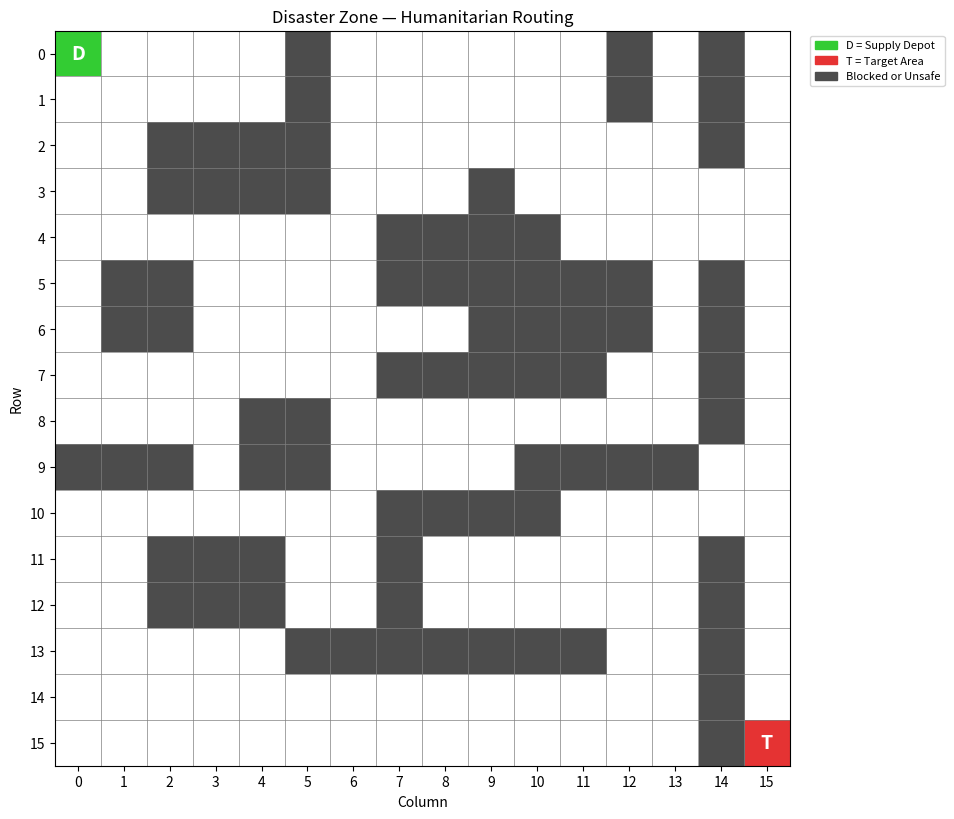

Write Python code to recreate this figure.
"""
P5 Helper Functions — Humanitarian Routing (Search Consolidation)

FIT1061 Introduction to Artificial Intelligence

This module provides the scenario and search algorithms for P5.
You do NOT need to modify this file. Import it in your notebook:

    from p5_helpers import (HumanitarianGrid, create_disaster_zone,
                            bfs_search, dfs_search, greedy_best_first_search,
                            manhattan_distance, euclidean_distance,
                            reconstruct_path,
                            TARGETS_4, visualise_targets, plot_pareto)

The humanitarian routing scenario: after a disaster, a relief vehicle
must navigate from a supply depot to a target area through a grid of
city blocks. Some roads are blocked by rubble (obstacles).
"""

import math
import matplotlib.pyplot as plt
import matplotlib.patches as mpatches
import numpy as np
from collections import deque
import heapq


# ---------------------------------------------------------------------------
# Humanitarian Routing Grid
# ---------------------------------------------------------------------------

class HumanitarianGrid:
    """A 2D grid representing a disaster zone.

    Each cell (row, col) is a city block. Obstacles represent locations
    blocked by rubble or marked unsafe. The relief vehicle can move up,
    down, left, or right.
    """

    def __init__(self, rows, cols, obstacles=None, depot=None, target=None):
        self.rows = rows
        self.cols = cols
        self.obstacles = obstacles if obstacles is not None else set()
        self.depot = depot or (0, 0)
        self.target = target or (rows - 1, cols - 1)
        self._graph = self._build_graph()

    def _build_graph(self):
        graph = {}
        for r in range(self.rows):
            for c in range(self.cols):
                if (r, c) in self.obstacles:
                    continue
                neighbours = []
                for dr, dc in [(-1, 0), (1, 0), (0, -1), (0, 1)]:
                    nr, nc = r + dr, c + dc
                    if (0 <= nr < self.rows and 0 <= nc < self.cols
                            and (nr, nc) not in self.obstacles):
                        neighbours.append((nr, nc))
                graph[(r, c)] = neighbours
        return graph

    def get_neighbours(self, row, col):
        return self._graph.get((row, col), [])

    def is_walkable(self, row, col):
        return (row, col) in self._graph

    def visualise(self, path=None, explored=None, title="Disaster Zone",
                  show_legend=True):
        """Draw the grid with optional path and explored cells."""
        grid = np.ones((self.rows, self.cols, 3))

        # Obstacles (rubble)
        for (r, c) in self.obstacles:
            grid[r, c] = [0.3, 0.3, 0.3]

        # Explored cells
        if explored:
            for (r, c) in explored:
                if (r, c) not in self.obstacles:
                    grid[r, c] = [0.78, 0.89, 1.0]

        # Path
        if path:
            for (r, c) in path:
                grid[r, c] = [1.0, 0.65, 0.0]

        # Depot and target
        grid[self.depot[0], self.depot[1]] = [0.2, 0.8, 0.2]
        grid[self.target[0], self.target[1]] = [0.9, 0.2, 0.2]

        fig, ax = plt.subplots(1, 1, figsize=(max(self.cols * 0.6, 5),
                                               max(self.rows * 0.6, 5)))
        ax.imshow(grid, interpolation='nearest')

        for x in range(self.cols + 1):
            ax.axvline(x - 0.5, color='grey', linewidth=0.5)
        for y in range(self.rows + 1):
            ax.axhline(y - 0.5, color='grey', linewidth=0.5)

        if path:
            for idx, (r, c) in enumerate(path):
                ax.text(c, r, str(idx), ha='center', va='center',
                        fontsize=7, fontweight='bold')

        # Labels
        dr, dc = self.depot
        ax.text(dc, dr, 'D', ha='center', va='center', fontsize=14,
                fontweight='bold', color='white')
        tr, tc = self.target
        ax.text(tc, tr, 'T', ha='center', va='center', fontsize=14,
                fontweight='bold', color='white')

        ax.set_title(title)
        ax.set_xticks(range(self.cols))
        ax.set_yticks(range(self.rows))
        ax.set_xlabel("Column")
        ax.set_ylabel("Row")

        if show_legend:
            legend_items = [
                mpatches.Patch(color=[0.2, 0.8, 0.2], label='D = Supply Depot'),
                mpatches.Patch(color=[0.9, 0.2, 0.2], label='T = Target Area'),
            ]
            if path:
                legend_items.append(
                    mpatches.Patch(color=[1.0, 0.65, 0.0], label='Route'))
            if explored:
                legend_items.append(
                    mpatches.Patch(color=[0.78, 0.89, 1.0], label='Explored'))
            legend_items.append(
                mpatches.Patch(color=[0.3, 0.3, 0.3], label='Blocked or Unsafe'))
            ax.legend(handles=legend_items, loc='upper left',
                      bbox_to_anchor=(1.02, 1), fontsize=8)

        plt.tight_layout()
        plt.show()

    def __repr__(self):
        return (f"HumanitarianGrid(rows={self.rows}, cols={self.cols}, "
                f"obstacles={len(self.obstacles)})")


# ---------------------------------------------------------------------------
# The Scenario
# ---------------------------------------------------------------------------

def create_disaster_zone():
    """Create the humanitarian routing scenario.

    Returns a 16x16 grid representing a city district after an earthquake.
    Damage appears in connected clusters and along closed road segments,
    rather than as isolated obstacles. Limited crossings into the eastern
    district force detours. This is designed so that greedy best-first search
    follows an initially promising approach and finds a longer route than BFS.
    """
    obstacles = set()

    def block_rectangle(top, left, bottom, right):
        """Block a rectangular collapse zone, inclusive of all boundaries."""
        for row in range(top, bottom + 1):
            for col in range(left, right + 1):
                obstacles.add((row, col))

    def block_horizontal(row, left, right):
        """Block a contiguous east-west road segment."""
        for col in range(left, right + 1):
            obstacles.add((row, col))

    def block_vertical(col, top, bottom):
        """Block a contiguous north-south road segment."""
        for row in range(top, bottom + 1):
            obstacles.add((row, col))

    # Collapsed residential and commercial blocks.
    block_rectangle(2, 2, 3, 4)
    block_rectangle(5, 1, 6, 2)
    block_rectangle(8, 4, 9, 5)
    block_rectangle(11, 2, 12, 4)

    # Rubble across local roads around the damaged central district.
    block_horizontal(4, 7, 10)
    block_horizontal(5, 7, 12)
    block_horizontal(7, 7, 11)
    block_horizontal(10, 7, 10)
    block_horizontal(13, 5, 11)
    block_horizontal(6, 9, 12)

    block_horizontal(9, 0, 2)
    block_horizontal(9, 10, 13)
    block_vertical(7, 11, 12)




    # A signed diversion through the northern district avoids unsafe roads.
    # Its staggered closures mean the shortest route is not a straight line.
    block_vertical(5, 0, 3)
    block_vertical(9, 3, 3)
    block_vertical(12, 0, 1)

    # The eastern access road is unsafe. Its limited crossings make a
    # direct-looking approach to Hillside misleading.
    block_vertical(14, 0, 2)
    block_vertical(14, 5, 8)
    block_vertical(14, 11, 15)

    return HumanitarianGrid(
        rows=16, cols=16,
        obstacles=obstacles,
        depot=(0, 0),
        target=(15, 15)
    )


# ---------------------------------------------------------------------------
# Four-Target Scenario (for ethical analysis — Part 6)
# ---------------------------------------------------------------------------
#
# 4 areas across the trade space (path cost vs population served):
#
#   Riverside Clinic   — close, small.        BFS cost = 12 steps, pop = 50.
#   Suburb Shelter     — middle, mid-sized.   BFS cost = 16 steps, pop = 300.
#   Hillside Shelter   — far, large.          BFS cost = 34 steps, pop = 800.
#   Eastside School    — middle, smallest.    BFS cost = 22 steps, pop = 30.
#                        DOMINATED by Riverside and Suburb (higher cost, lower
#                        population than both). Sits OFF the Pareto frontier.

TARGETS_4 = {
    "Riverside Clinic": {
        "position": (3, 7),
        "population": 50,
        "description": "Small clinic, close to depot",
    },
    "Suburb Shelter": {
        "position": (9, 7),
        "population": 300,
        "description": "Medium shelter, middle distance",
    },
    "Hillside Shelter": {
        "position": (15, 15),
        "population": 800,
        "description": "Large shelter, far from depot",
    },
    "Eastside School": {
        "position": (7, 13),
        "population": 30,
        "description": "Tiny school, middle distance",
    },
}


def visualise_targets(grid, targets=TARGETS_4, title="Four Areas Need Help"):
    """Draw the grid with the four target areas marked.

    Args:
        grid: HumanitarianGrid instance.
        targets: dict like TARGETS_4 — {name: {"position": (r, c), "population": int, ...}}
        title: plot title.
    """
    fig, ax = plt.subplots(figsize=(max(grid.cols * 0.6, 5),
                                    max(grid.rows * 0.6, 5)))

    grid_img = np.ones((grid.rows, grid.cols, 3))
    for (r, c) in grid.obstacles:
        grid_img[r, c] = [0.3, 0.3, 0.3]

    grid_img[grid.depot[0], grid.depot[1]] = [0.2, 0.8, 0.2]
    for name, info in targets.items():
        r, c = info["position"]
        grid_img[r, c] = [0.9, 0.2, 0.2]

    ax.imshow(grid_img, interpolation='nearest')

    for x in range(grid.cols + 1):
        ax.axvline(x - 0.5, color='grey', linewidth=0.5)
    for y in range(grid.rows + 1):
        ax.axhline(y - 0.5, color='grey', linewidth=0.5)

    dr, dc = grid.depot
    ax.text(dc, dr, 'D', ha='center', va='center', fontsize=14,
            fontweight='bold', color='white')

    for name, info in targets.items():
        r, c = info["position"]
        pop = info["population"]
        short_name = name.split()[0]
        ax.text(c, r, f'{short_name}\n({pop})', ha='center', va='center',
                fontsize=6.5, fontweight='bold', color='white')

    ax.set_title(title)
    ax.set_xticks(range(grid.cols))
    ax.set_yticks(range(grid.rows))
    ax.set_xlabel("Column")
    ax.set_ylabel("Row")

    legend_items = [
        mpatches.Patch(color=[0.2, 0.8, 0.2], label='D = Supply Depot'),
        mpatches.Patch(color=[0.9, 0.2, 0.2], label='Target Areas'),
        mpatches.Patch(color=[0.3, 0.3, 0.3], label='Blocked or Unsafe'),
    ]
    ax.legend(handles=legend_items, loc='upper left',
              bbox_to_anchor=(1.02, 1), fontsize=8)
    plt.tight_layout()
    plt.show()


def plot_pareto(target_names, costs, populations, frontier_indices,
                title="Path cost vs population served"):
    """Scatter plot of (path_cost, population) per target with Pareto frontier highlighted.

    The frontier is drawn as a step line connecting the Pareto-optimal points
    in cost-ascending order. Dominated points are greyed out.

    Args:
        target_names: list of target name strings (length n).
        costs: list of BFS path costs from depot (length n, lower = better).
        populations: list of population counts at each target (length n, higher = better).
        frontier_indices: list/set of indices that lie on the Pareto frontier.
        title: plot title.
    """
    MONASH_BLUE = "#006DAE"
    UTIL_RED = "#EA001F"
    GREY_2 = "#969696"

    fig, ax = plt.subplots(figsize=(8, 6))

    frontier_set = set(frontier_indices)
    for i, (name, c, p) in enumerate(zip(target_names, costs, populations)):
        is_frontier = i in frontier_set
        colour = MONASH_BLUE if is_frontier else GREY_2
        marker = 'o' if is_frontier else 'x'
        size = 140 if is_frontier else 90
        label_suffix = " (Pareto)" if is_frontier else " (dominated)"
        ax.scatter(c, p, s=size, c=colour, marker=marker,
                   edgecolors='black' if is_frontier else GREY_2,
                   linewidths=1.0 if is_frontier else 0.5, zorder=3)
        ax.annotate(f" {name}{label_suffix}", xy=(c, p),
                    xytext=(8, 4), textcoords='offset points',
                    fontsize=9,
                    color='black' if is_frontier else GREY_2)

    if frontier_indices:
        ordered = sorted(frontier_indices, key=lambda i: costs[i])
        fx = [costs[i] for i in ordered]
        fy = [populations[i] for i in ordered]
        # Draw the frontier as a step line: at each Pareto point, you accept
        # higher cost for higher population.
        ax.plot(fx, fy, '--', color=MONASH_BLUE, linewidth=1.5, alpha=0.5,
                label="Pareto frontier", zorder=2)

    ax.set_xlabel("Path cost (steps from depot — lower is better)", fontsize=11)
    ax.set_ylabel("Population served (higher is better)", fontsize=11)
    ax.set_title(title, fontsize=12)
    ax.grid(True, alpha=0.3)
    ax.legend(loc='upper left', fontsize=10)
    plt.tight_layout()
    plt.show()


# Legacy 2-target dict and visualiser — kept for backward compatibility.
# Part 6 of the notebook (post-2026-05-29) uses TARGETS_4 instead.
TARGETS = {
    "Riverside Clinic": {
        "position": (3, 7),
        "population": 50,
        "description": "Small clinic, 50 people, close to depot",
    },
    "Hillside Shelter": {
        "position": (15, 15),
        "population": 800,
        "description": "Large shelter, 800 displaced people, far from depot",
    },
}


def visualise_two_targets(grid, title="Two Areas Need Help"):
    """Draw the grid with both target areas marked."""
    fig, ax = plt.subplots(figsize=(max(grid.cols * 0.6, 5),
                                    max(grid.rows * 0.6, 5)))

    # Draw grid
    grid_img = np.ones((grid.rows, grid.cols, 3))
    for (r, c) in grid.obstacles:
        grid_img[r, c] = [0.3, 0.3, 0.3]

    # Depot
    grid_img[grid.depot[0], grid.depot[1]] = [0.2, 0.8, 0.2]

    # Targets
    for name, info in TARGETS.items():
        r, c = info["position"]
        grid_img[r, c] = [0.9, 0.2, 0.2]

    ax.imshow(grid_img, interpolation='nearest')

    for x in range(grid.cols + 1):
        ax.axvline(x - 0.5, color='grey', linewidth=0.5)
    for y in range(grid.rows + 1):
        ax.axhline(y - 0.5, color='grey', linewidth=0.5)

    # Labels
    dr, dc = grid.depot
    ax.text(dc, dr, 'D', ha='center', va='center', fontsize=14,
            fontweight='bold', color='white')

    for name, info in TARGETS.items():
        r, c = info["position"]
        pop = info["population"]
        short_name = name.split()[0]  # "Riverside" or "Hillside"
        ax.text(c, r, f'{short_name}\n({pop})', ha='center', va='center',
                fontsize=7, fontweight='bold', color='white')

    ax.set_title(title)
    ax.set_xticks(range(grid.cols))
    ax.set_yticks(range(grid.rows))
    ax.set_xlabel("Column")
    ax.set_ylabel("Row")

    legend_items = [
        mpatches.Patch(color=[0.2, 0.8, 0.2], label='D = Supply Depot'),
        mpatches.Patch(color=[0.9, 0.2, 0.2], label='Target Areas'),
        mpatches.Patch(color=[0.3, 0.3, 0.3], label='Blocked or Unsafe'),
    ]
    ax.legend(handles=legend_items, loc='upper left',
              bbox_to_anchor=(1.02, 1), fontsize=8)

    plt.tight_layout()
    plt.show()


# ---------------------------------------------------------------------------
# Search Algorithms (provided — same as P2 and P3)
# ---------------------------------------------------------------------------

def reconstruct_path(came_from, start, goal):
    """Reconstruct the path from start to goal using came_from dict."""
    if goal not in came_from:
        return None
    path = []
    current = goal
    while current is not None:
        path.append(current)
        current = came_from[current]
    path.reverse()
    return path


def bfs_search(grid, start, goal):
    """BFS — guaranteed shortest path. Provided for comparison."""
    frontier = deque([start])
    came_from = {start: None}
    nodes_expanded = 0

    while frontier:
        current = frontier.popleft()
        nodes_expanded += 1

        if current == goal:
            break

        row, col = current
        for neighbour in grid.get_neighbours(row, col):
            if neighbour not in came_from:
                frontier.append(neighbour)
                came_from[neighbour] = current

    path = reconstruct_path(came_from, start, goal)
    explored = set(came_from.keys())
    return path, explored, nodes_expanded


def dfs_search(grid, start, goal):
    """DFS — finds a path, but not necessarily the shortest path."""
    frontier = [start]
    came_from = {start: None}
    nodes_expanded = 0

    while frontier:
        current = frontier.pop()
        nodes_expanded += 1

        if current == goal:
            break

        row, col = current
        for neighbour in grid.get_neighbours(row, col):
            if neighbour not in came_from:
                frontier.append(neighbour)
                came_from[neighbour] = current

    path = reconstruct_path(came_from, start, goal)
    explored = set(came_from.keys())
    return path, explored, nodes_expanded


def greedy_best_first_search(grid, start, goal, heuristic):
    """Greedy best-first search — same as P3."""
    frontier = []
    counter = 0
    heapq.heappush(frontier, (heuristic(start, goal), counter, start))
    counter += 1
    came_from = {start: None}
    nodes_expanded = 0

    while frontier:
        _, _, current = heapq.heappop(frontier)
        nodes_expanded += 1

        if current == goal:
            break

        row, col = current
        for neighbour in grid.get_neighbours(row, col):
            if neighbour not in came_from:
                h = heuristic(neighbour, goal)
                heapq.heappush(frontier, (h, counter, neighbour))
                counter += 1
                came_from[neighbour] = current

    path = reconstruct_path(came_from, start, goal)
    explored = set(came_from.keys())
    return path, explored, nodes_expanded


# ---------------------------------------------------------------------------
# Distance Functions (same as P3)
# ---------------------------------------------------------------------------

def manhattan_distance(a, b):
    """Manhattan distance between two (row, col) positions."""
    return abs(a[0] - b[0]) + abs(a[1] - b[1])


def euclidean_distance(a, b):
    """Euclidean distance between two (row, col) positions."""
    return math.sqrt((a[0] - b[0])**2 + (a[1] - b[1])**2)


# ---------------------------------------------------------------------------

if __name__ == "__main__":
    zone = create_disaster_zone()
    print(zone)
    print(f"Depot: {zone.depot}, Target: {zone.target}")
    zone.visualise(title="Disaster Zone — Humanitarian Routing")
